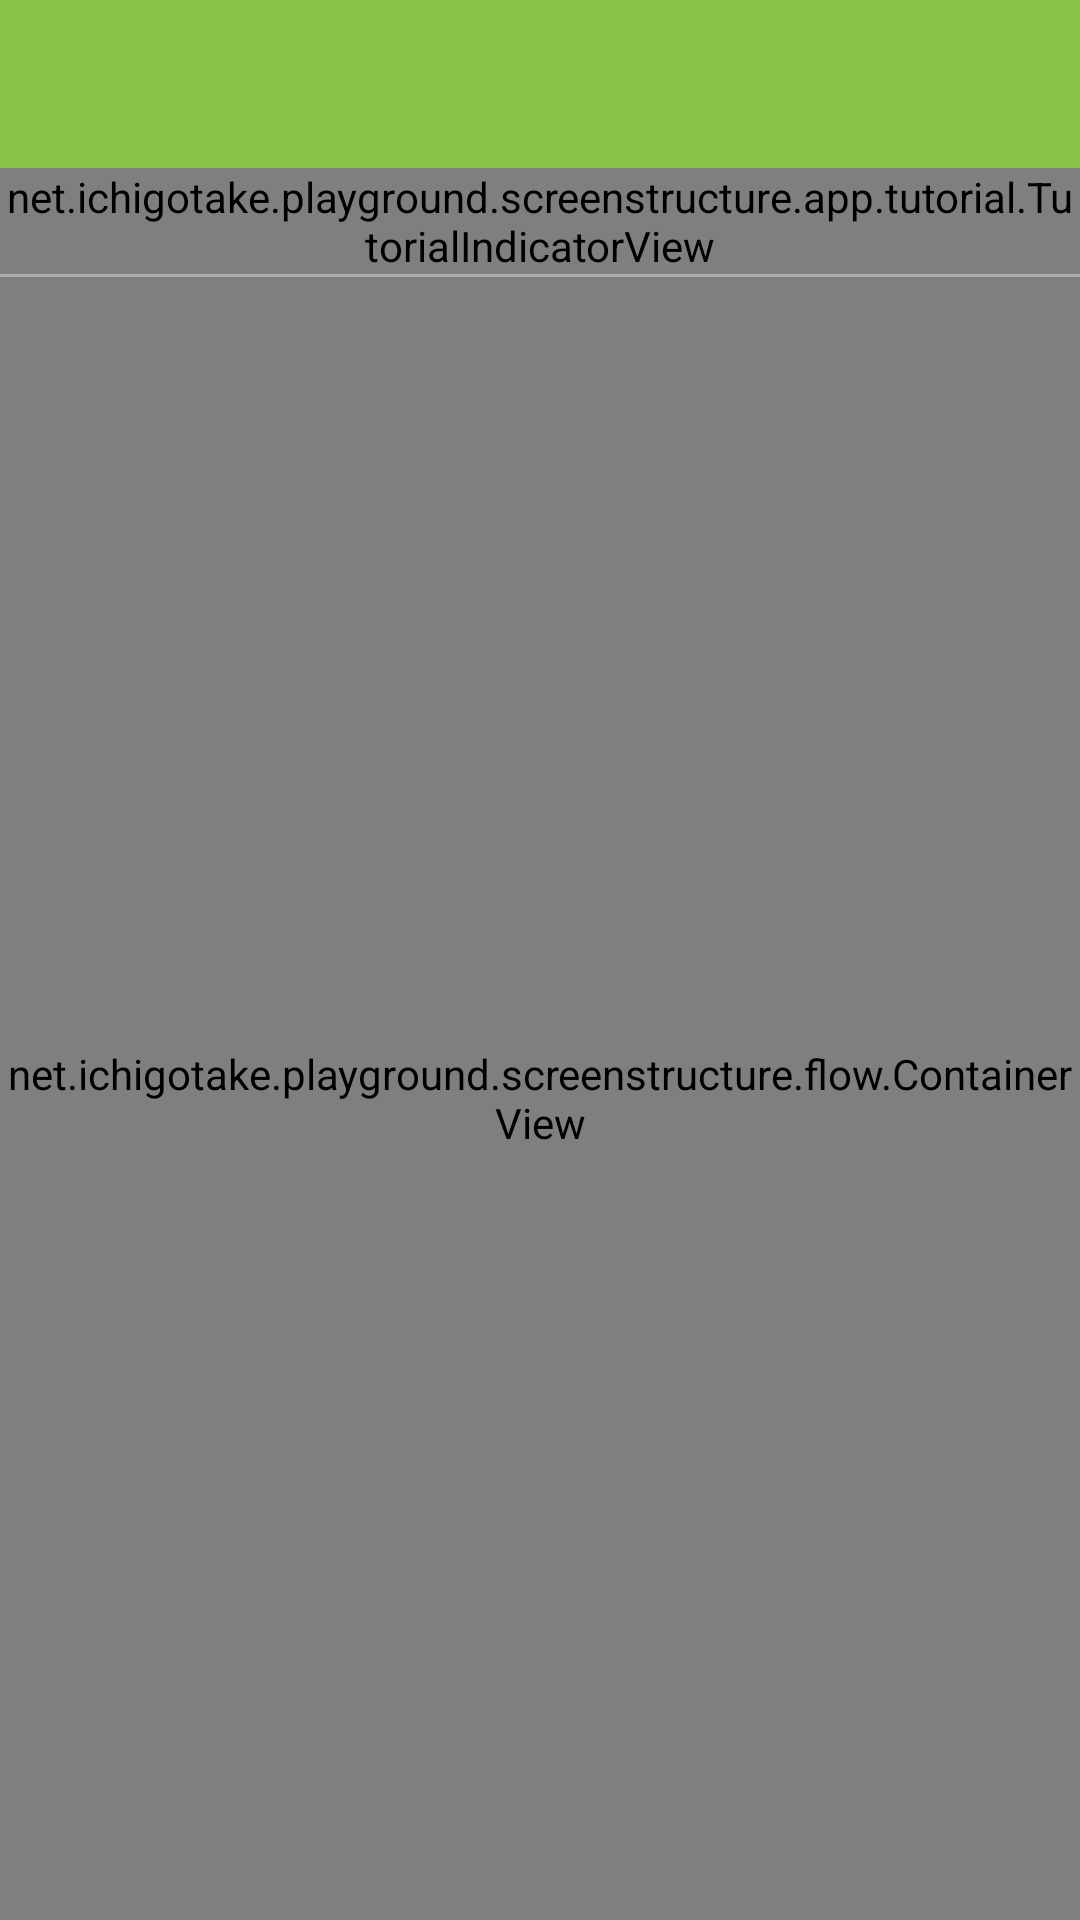

Reconstruct the res/layout file that produces this screen, plus the resources it refers to.
<!-- AndroidManifest.xml: application theme AppTheme -->
<!-- res/layout/activity_main.xml -->
<RelativeLayout xmlns:android="http://schemas.android.com/apk/res/android"
                xmlns:tools="http://schemas.android.com/tools"
                xmlns:app="http://schemas.android.com/apk/res-auto"
                android:layout_width="match_parent"
                android:layout_height="match_parent"
                tools:context=".MainActivity">

    <android.support.v7.widget.Toolbar
        android:id="@+id/activity_main_toolbar"
        android:layout_width="match_parent"
        android:layout_height="wrap_content"
        android:minHeight="?attr/actionBarSize"
        android:background="?attr/colorPrimary"
        app:theme="@style/AppToolbar"
        />

    <net.example.playground.screenstructure.app.tutorial.TutorialIndicatorView
        android:layout_below="@+id/activity_main_toolbar"
        android:id="@+id/activity_main_indicator"
        android:layout_width="match_parent"
        android:layout_height="wrap_content"
        />

    <View
        android:layout_below="@+id/activity_main_indicator"
        android:id="@+id/activity_main_border"
        android:layout_width="match_parent"
        android:layout_height="1dp"
        android:background="#000000"
        android:alpha="0.3"
        />

    <net.example.playground.screenstructure.flow.ContainerView
        android:layout_below="@+id/activity_main_border"
        android:id="@+id/screen_switcher_tag"
        android:layout_width="match_parent"
        android:layout_height="match_parent"
        />

</RelativeLayout>
<!-- resources referenced by this layout -->
<resources>
  <style name="AppToolbar" parent="ThemeOverlay.AppCompat.Light">
          <item name="android:windowContentOverlay">@null</item>
          <item name="android:actionBarStyle">@style/AppActionBar</item>
          <item name="actionBarStyle">@style/AppActionBar</item>
          <item name="colorPrimary">@color/app_color_primary</item>
          <item name="colorPrimaryDark">@color/app_color_primary_dark</item>
          <item name="colorAccent">@color/app_color_accent</item>
      </style>
  <style name="AppTheme" parent="Theme.AppCompat.Light.NoActionBar">
          <item name="android:windowContentOverlay">@null</item>
          <item name="android:actionBarStyle">@style/AppActionBar</item>
          <item name="actionBarStyle">@style/AppActionBar</item>
          <item name="colorPrimary">@color/app_color_primary</item>
          <item name="colorPrimaryDark">@color/app_color_primary_dark</item>
          <item name="colorAccent">@color/app_color_accent</item>
      </style>
  <style name="AppActionBar" parent="Widget.AppCompat.Light.ActionBar.Solid.Inverse">
          <item name="android:windowContentOverlay">@null</item>
          <item name="colorPrimary">@color/app_color_primary</item>
          <item name="colorPrimaryDark">@color/app_color_primary_dark</item>
          <item name="colorAccent">@color/app_color_accent</item>
      </style>
  <color name="app_color_primary">@color/palette_light_green_500</color>
  <color name="app_color_primary_dark">@color/palette_light_green_700</color>
  <color name="app_color_accent">@color/palette_light_green_A200</color>
  <color name="palette_light_green_500">#8bc34a</color>
  <color name="palette_light_green_700">#689f38</color>
  <color name="palette_light_green_A200">#b2ff59</color>
</resources>
